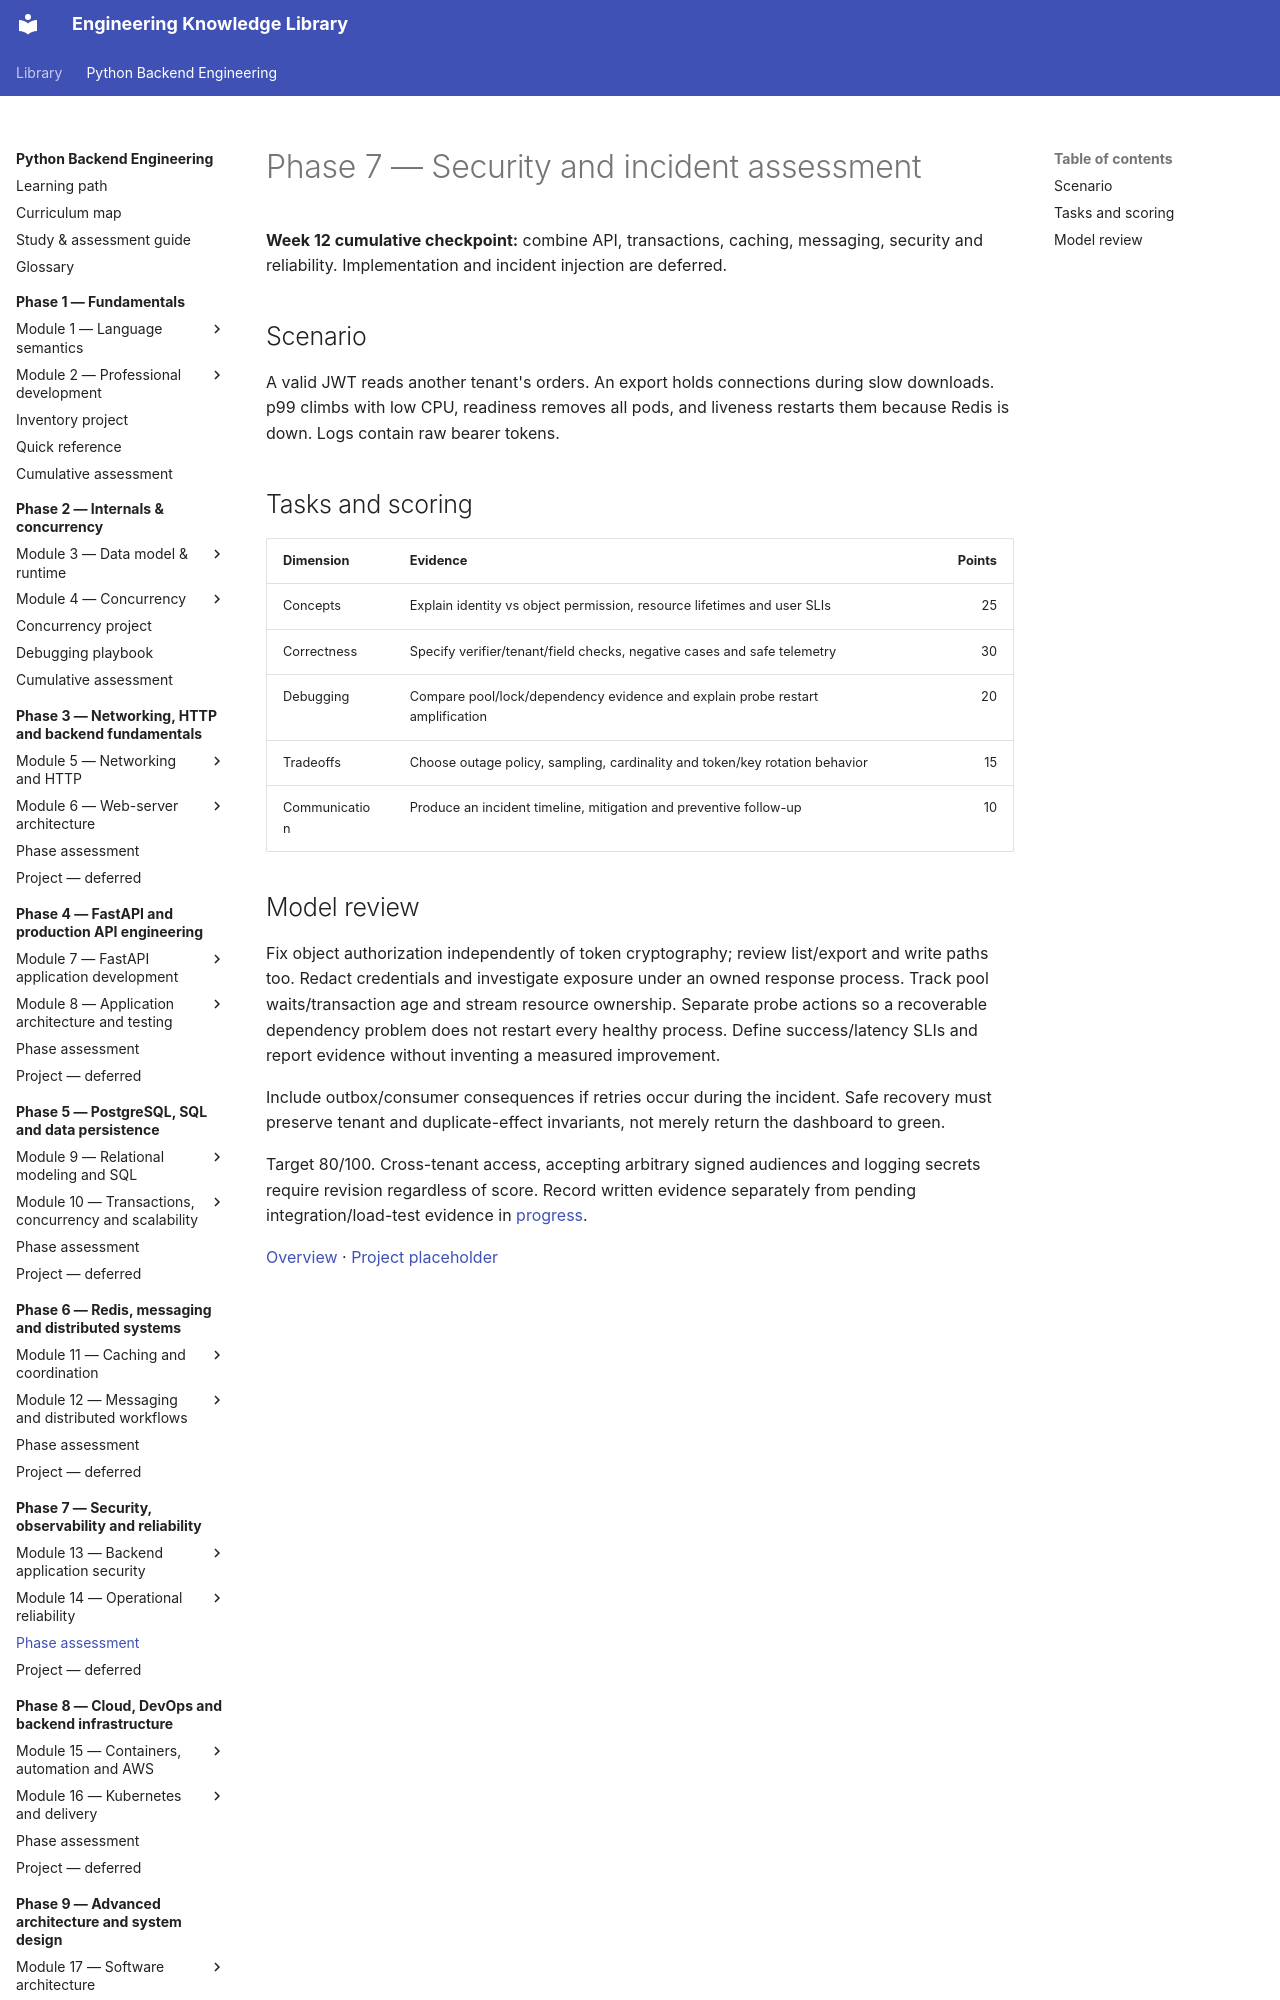

repository: NazarbayND/knowledgebase · page: python-backend-engineering/phase-7/assessment/index.html · generator: mkdocs

# Phase 7 — Security and incident assessment

**Week 12 cumulative checkpoint:** combine API, transactions, caching, messaging,
security and reliability. Implementation and incident injection are deferred.

## Scenario

A valid JWT reads another tenant's orders. An export holds connections during
slow downloads. p99 climbs with low CPU, readiness removes all pods, and liveness
restarts them because Redis is down. Logs contain raw bearer tokens.

## Tasks and scoring

| Dimension | Evidence | Points |
| --- | --- | ---: |
| Concepts | Explain identity vs object permission, resource lifetimes and user SLIs | 25 |
| Correctness | Specify verifier/tenant/field checks, negative cases and safe telemetry | 30 |
| Debugging | Compare pool/lock/dependency evidence and explain probe restart amplification | 20 |
| Tradeoffs | Choose outage policy, sampling, cardinality and token/key rotation behavior | 15 |
| Communication | Produce an incident timeline, mitigation and preventive follow-up | 10 |
